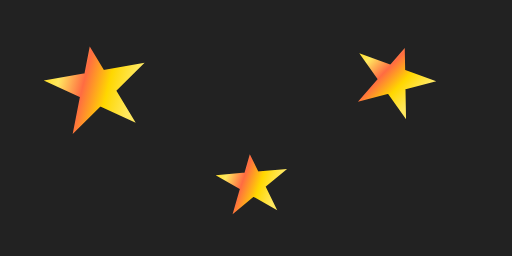
t = 0.00 s
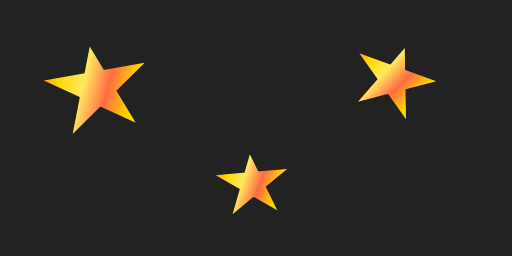
t = 2.00 s
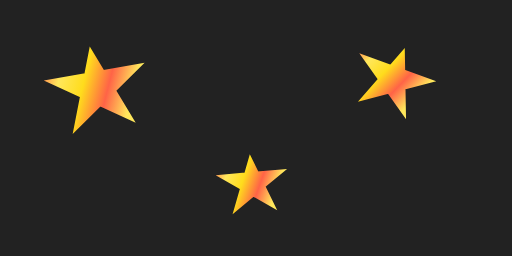
t = 2.19 s
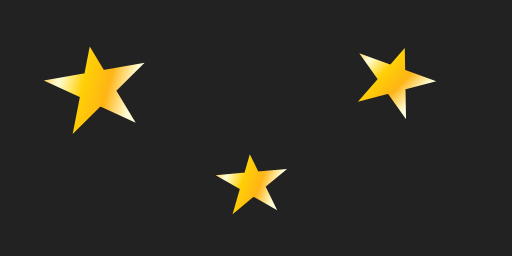
t = 2.56 s
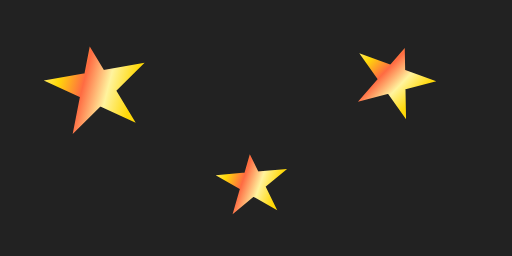
t = 3.31 s
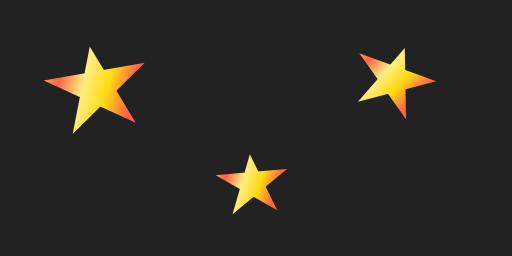
t = 4.25 s

The animated SVG that drew these frames (rendered in a browser with its animation timeline set to each time). Animation: 1 CSS @keyframes rule; one cycle of 5.00 s, repeats indefinitely.

<svg xmlns="http://www.w3.org/2000/svg" 
     xmlns:xlink="http://www.w3.org/1999/xlink"
     width="4in" height="2in" viewBox="0 0 200 100">
    <title xml:lang="en">CSS-Animated Gradient</title>
    <style type="text/css">
        .star {
            fill: url(#shine);
        }
        #shine stop {
            stop-color: gold;
            animation: twinkle 3s infinite;
        }
        #shine stop:nth-of-type(3n+2){
            animation-delay: -1s;
        }
        #shine stop:nth-of-type(3n+3){
            animation-delay: -2s;
        }
        @keyframes twinkle {
            25%  {stop-color: lightYellow;}
            50%  {stop-color: gold; }
            75%  {stop-color: tomato;}
        }
    </style>
    <symbol id="star" viewBox="0 0 200 200">
        <path d="M100,10 L150,140 20,50 180,50 50,140 Z" />
    </symbol>
    <linearGradient id="shine" gradientTransform="rotate(20)">
        <stop offset="0" />
        <stop offset="0.25" />
        <stop offset="0.5" />
        <stop offset="0.75" />
        <stop offset="1" />
    </linearGradient>
    <rect height="100%" width="100%" fill="#222"/>
    <use xlink:href="#star" width="50" height="50" class="star"
         transform="translate(10,20) rotate(-10)"/>
    <use xlink:href="#star" width="40" height="40" class="star"
         transform="translate(140,10) rotate(20)"/>
    <use xlink:href="#star" width="35" height="35" class="star"
         transform="translate(80,60) rotate(-5)"/>
</svg>